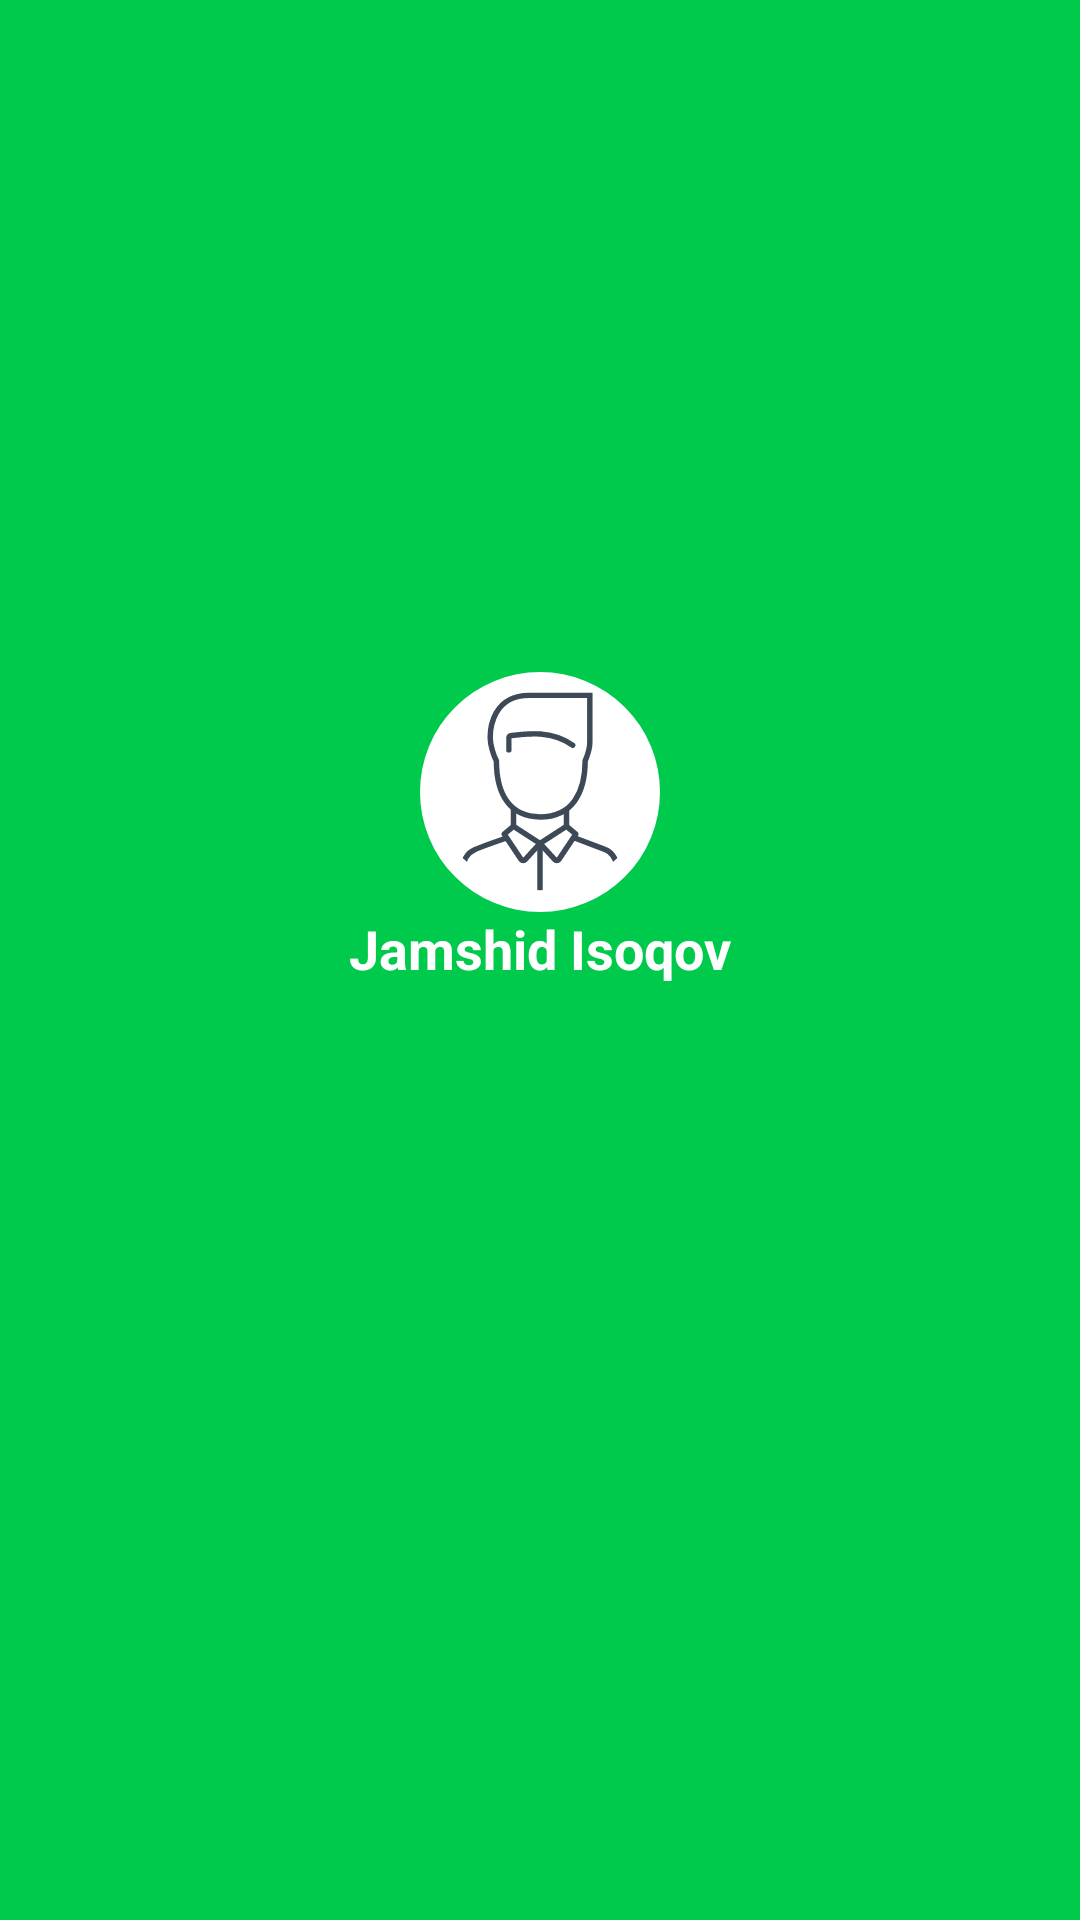

The Android layout XML behind this screen, and the referenced resources:
<!-- AndroidManifest.xml: application theme Theme.MyTaxiTest -->
<!-- res/layout/main_header_content.xml -->
<?xml version="1.0" encoding="utf-8"?>
<androidx.constraintlayout.widget.ConstraintLayout xmlns:android="http://schemas.android.com/apk/res/android"
    xmlns:app="http://schemas.android.com/apk/res-auto"
    android:layout_width="match_parent"
    android:layout_height="200dp"
    android:background="@color/secondary">


    <com.google.android.material.imageview.ShapeableImageView
        android:id="@+id/image_user"
        android:layout_width="80dp"
        android:layout_height="80dp"
        android:background="@color/white"
        android:src="@drawable/ic_user"
       app:layout_constraintVertical_bias="0.4"
        app:layout_constraintBottom_toBottomOf="parent"
        app:layout_constraintEnd_toEndOf="parent"
        app:layout_constraintStart_toStartOf="parent"
        app:layout_constraintTop_toTopOf="parent"
        app:shapeAppearanceOverlay="@style/CircleImageStyle" />

    <com.google.android.material.textview.MaterialTextView
        android:layout_width="wrap_content"
        android:layout_height="wrap_content"
        android:layout_marginTop="@dimen/margin_std"
        android:text="@string/default_driver_name"
        android:textColor="@color/white"
        android:textSize="18sp"
        android:textStyle="bold"
        app:layout_constraintEnd_toEndOf="parent"
        app:layout_constraintStart_toStartOf="parent"
        app:layout_constraintTop_toBottomOf="@id/image_user" />

</androidx.constraintlayout.widget.ConstraintLayout>
<!-- resources referenced by this layout -->
<resources>
  <color name="secondary">#00CA4C</color>
  <color name="white">#FFFFFFFF</color>
  <!-- drawable ic_user: vector/xml drawable (drawable, 4270 chars, omitted) -->
  <string name="default_driver_name">Jamshid Isoqov</string>
  <style name="CircleImageStyle" parent="Theme.MyTaxiTest">
          <item name="cornerSize">50%</item>
      </style>
  <style name="Theme.MyTaxiTest" parent="Theme.MaterialComponents.DayNight.NoActionBar">
          
          <item name="colorPrimary">@color/light_grey</item>
          <item name="colorPrimaryVariant">@color/light_grey</item>
          <item name="colorOnPrimary">@color/white</item>
          
          <item name="colorSecondary">@color/teal_200</item>
          <item name="colorSecondaryVariant">@color/teal_700</item>
          <item name="colorOnSecondary">@color/black</item>
          
          <item name="android:statusBarColor">@color/secondary</item>
          
      </style>
  <color name="light_grey">#585858</color>
  <color name="teal_200">#FF03DAC5</color>
  <color name="teal_700">#FF018786</color>
  <color name="black">#2C2C2C</color>
</resources>
